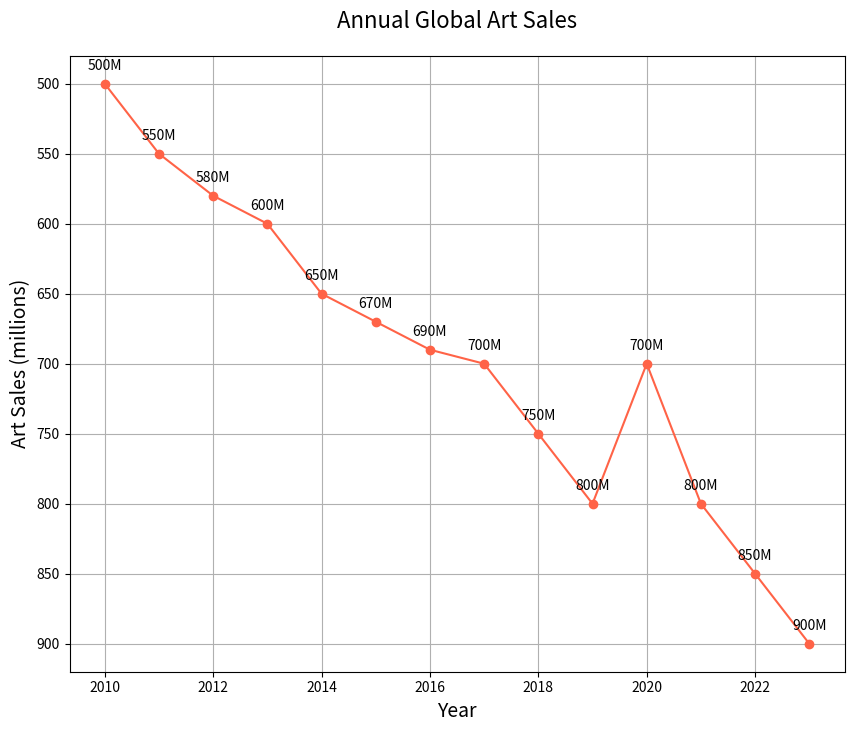

Write Python code to recreate this figure.

import matplotlib.pyplot as plt

# Data points
years = [2010, 2011, 2012, 2013, 2014, 2015, 2016, 2017, 2018, 2019, 2020, 2021, 2022, 2023]
art_sales = [500, 550, 580, 600, 650, 670, 690, 700, 750, 800, 700, 800, 850, 900]

# Create figure and plot
fig, ax = plt.subplots(figsize=(10, 8))

# Change the color scheme using specific hex codes
ax.plot(years, art_sales, color='#FF6347', marker='o')

# Set the title and labels
ax.set_title('Annual Global Art Sales', fontsize=16, pad=20)
ax.set_xlabel('Year', fontsize=14)
ax.set_ylabel('Art Sales (millions)', fontsize=14)

# Adding annotations/labels
for (year, sale) in zip(years, art_sales):
    ax.annotate(f'{sale}M', xy=(year, sale), textcoords="offset points", xytext=(0,10), ha='center')

# Invert y-axis
ax.invert_yaxis()

plt.grid(True)
plt.show()
